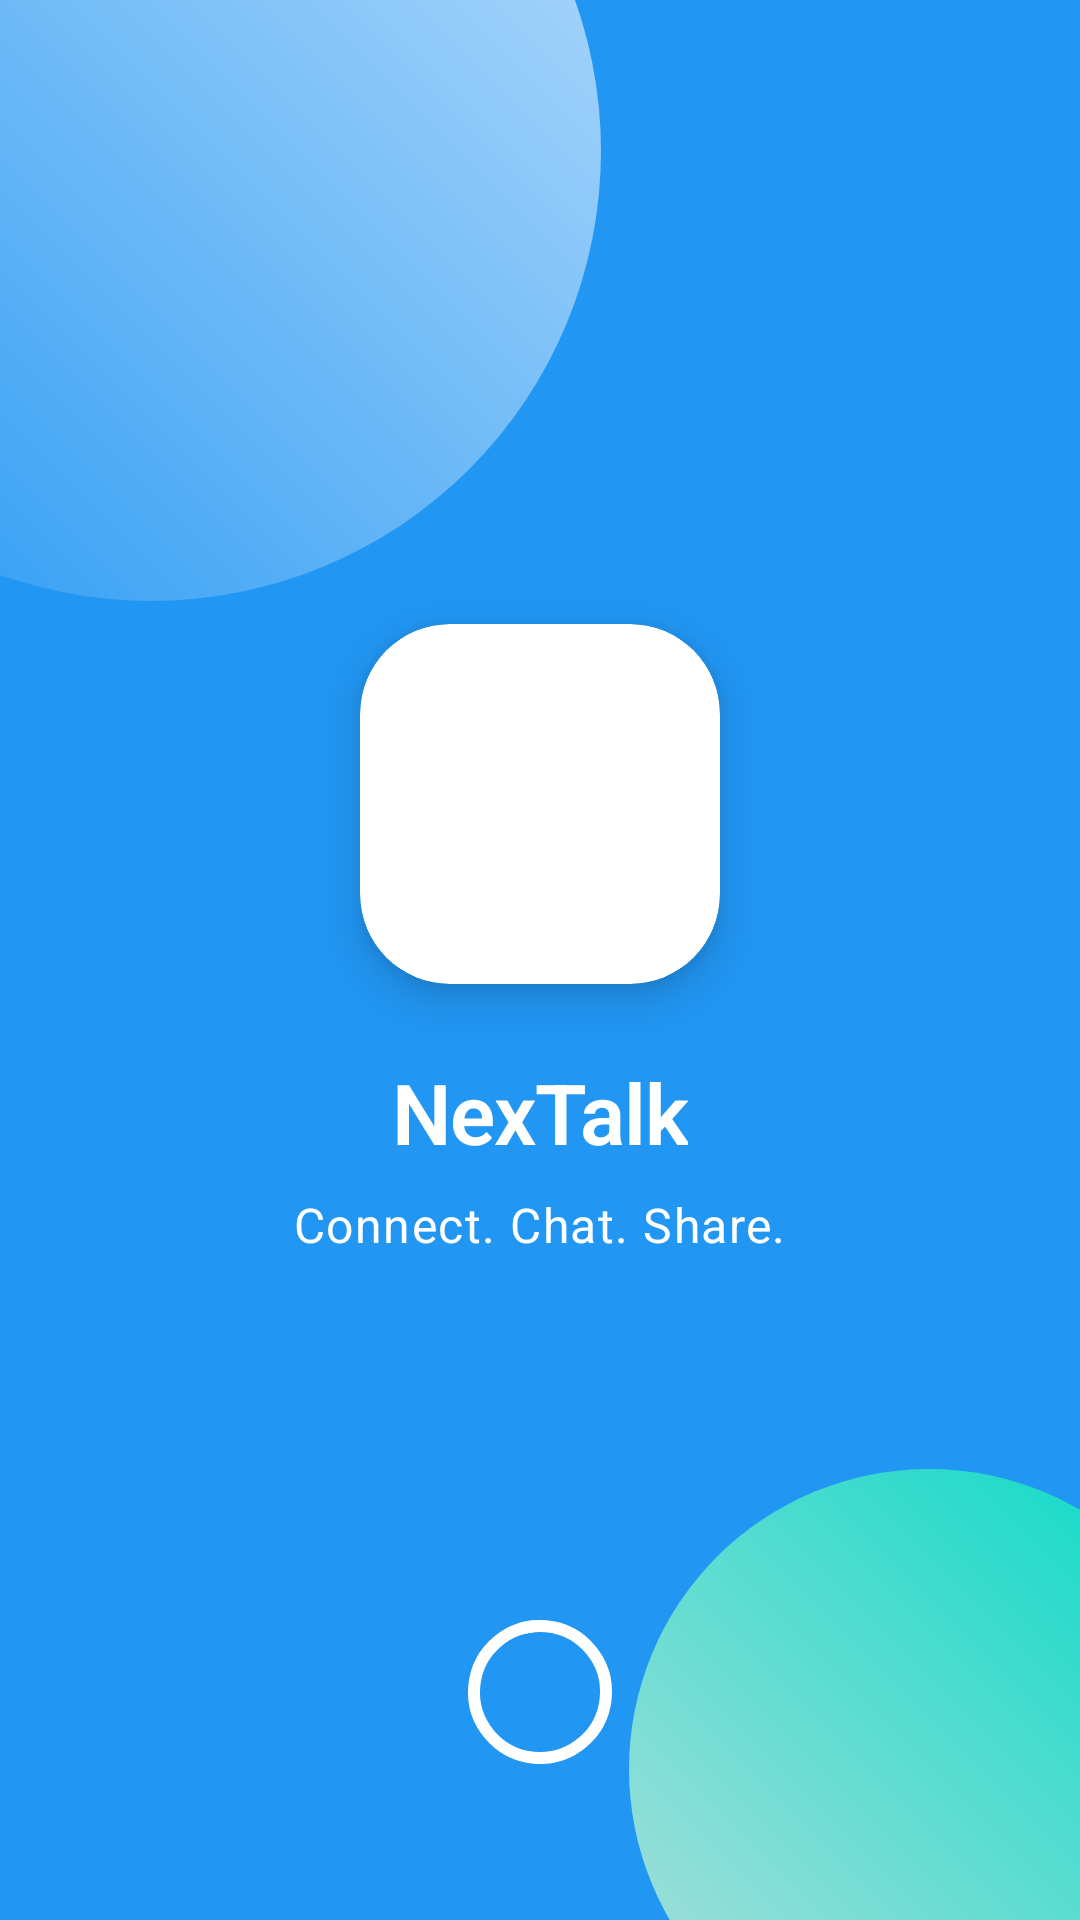

This screen was rendered from an Android layout file. Write that file and the resources it references.
<!-- AndroidManifest.xml: application theme Theme.NexTalk -->
<!-- res/layout/activity_splash_screen.xml -->
<?xml version="1.0" encoding="utf-8"?>
<androidx.coordinatorlayout.widget.CoordinatorLayout xmlns:android="http://schemas.android.com/apk/res/android"
    xmlns:app="http://schemas.android.com/apk/res-auto"
    android:layout_width="match_parent"
    android:layout_height="match_parent"
    android:id="@+id/main"
    android:background="@color/primary">

    
    <View
        android:id="@+id/backgroundCircle1"
        android:layout_width="300dp"
        android:layout_height="300dp"
        android:layout_marginStart="-100dp"
        android:layout_marginTop="-100dp"
        android:background="@drawable/gradient_circle"
        android:elevation="0dp" />

    <View
        android:id="@+id/backgroundCircle2"
        android:layout_width="200dp"
        android:layout_height="200dp"
        android:layout_gravity="bottom|end"
        android:layout_marginEnd="-50dp"
        android:layout_marginBottom="-50dp"
        android:background="@drawable/gradient_circle_secondary"
        android:elevation="0dp" />
<androidx.constraintlayout.widget.ConstraintLayout
    android:layout_width="match_parent"
    android:layout_height="match_parent">

    
    <com.google.android.material.card.MaterialCardView
        android:id="@+id/cardLogo"
        android:layout_width="120dp"
        android:layout_height="120dp"
        app:cardCornerRadius="30dp"
        app:cardElevation="8dp"
        app:layout_constraintBottom_toBottomOf="parent"
        app:layout_constraintEnd_toEndOf="parent"
        app:layout_constraintStart_toStartOf="parent"
        app:layout_constraintTop_toTopOf="parent"
        app:layout_constraintVertical_bias="0.4">

        <ImageView
            android:id="@+id/ivLogo"
            android:layout_width="match_parent"
            android:layout_height="match_parent"
            android:padding="24dp"
            android:scaleType="fitCenter"
            android:src="@drawable/ic_logo" />

    </com.google.android.material.card.MaterialCardView>

    <TextView
        android:id="@+id/tvAppName"
        android:layout_width="wrap_content"
        android:layout_height="wrap_content"
        android:layout_marginTop="24dp"
        android:text="NexTalk"
        android:textAppearance="@style/TextAppearance.NexTalk.Headline1"
        android:textColor="@color/white"
        app:layout_constraintEnd_toEndOf="parent"
        app:layout_constraintStart_toStartOf="parent"
        app:layout_constraintTop_toBottomOf="@id/cardLogo" />

    <TextView
        android:id="@+id/tvTagline"
        android:layout_width="wrap_content"
        android:layout_height="wrap_content"
        android:layout_marginTop="8dp"
        android:text="Connect. Chat. Share."
        android:textAppearance="@style/TextAppearance.NexTalk.Body1"
        android:textColor="@color/white"
        app:layout_constraintEnd_toEndOf="parent"
        app:layout_constraintStart_toStartOf="parent"
        app:layout_constraintTop_toBottomOf="@id/tvAppName" />

    
    <com.google.android.material.progressindicator.CircularProgressIndicator
        android:id="@+id/progressIndicator"
        android:layout_width="wrap_content"
        android:layout_height="wrap_content"
        android:layout_marginBottom="48dp"
        android:indeterminate="true"
        app:indicatorColor="@color/white"
        app:indicatorSize="48dp"
        app:layout_constraintBottom_toBottomOf="parent"
        app:layout_constraintEnd_toEndOf="parent"
        app:layout_constraintStart_toStartOf="parent"
        app:trackColor="@color/white"
        app:trackCornerRadius="4dp"
        app:trackThickness="4dp" />

</androidx.constraintlayout.widget.ConstraintLayout>
</androidx.coordinatorlayout.widget.CoordinatorLayout>
<!-- resources referenced by this layout -->
<resources>
  <color name="primary">#2196F3</color>
  <color name="white">#FFFFFFFF</color>
  <!-- drawable gradient_circle (drawable) -->
  <?xml version="1.0" encoding="utf-8"?>
  <shape xmlns:android="http://schemas.android.com/apk/res/android"
      android:shape="oval">
      <gradient
          android:angle="45"
          android:endColor="@color/primary_light"
          android:startColor="@color/primary"
          android:type="linear" />
  </shape>
  <!-- drawable gradient_circle_secondary (drawable) -->
  <?xml version="1.0" encoding="utf-8"?>
  <shape xmlns:android="http://schemas.android.com/apk/res/android"
      android:shape="oval">
      <gradient
          android:angle="225"
          android:endColor="@color/secondary_light"
          android:startColor="@color/secondary"
          android:type="linear" />
  </shape>
  <style name="TextAppearance.NexTalk.Body1" parent="TextAppearance.Material3.BodyLarge">
          <item name="android:textSize">16sp</item>
          <item name="android:textColor">?attr/colorOnSurface</item>
          <item name="android:fontFamily">@font/poppins_regular_font</item>
      </style>
  <style name="TextAppearance.NexTalk.Headline1" parent="TextAppearance.MaterialComponents.Headline1">
          <item name="android:textSize">28sp</item>
          <item name="android:textColor">@color/text_primary</item>
          <item name="android:textStyle">bold</item>
      </style>
  <color name="primary_light">#BBDEFB</color>
  <color name="secondary_light">#B2DFDB</color>
  <color name="secondary">#03DAC6</color>
  <color name="text_primary">#212121</color>
  <color name="primary_dark">#1976D2</color>
  <color name="secondary_dark">#018786</color>
  <color name="black">#FF000000</color>
  <color name="background">#F5F5F5</color>
  <color name="surface">#FFFFFF</color>
  <color name="text_secondary">#757575</color>
  <color name="text_hint">#9E9E9E</color>
  <color name="error">#B00020</color>
  <style name="ShapeAppearance.NexTalk.SmallComponent" parent="ShapeAppearance.MaterialComponents.SmallComponent">
          <item name="cornerFamily">rounded</item>
          <item name="cornerSize">8dp</item>
      </style>
  <style name="ShapeAppearance.NexTalk.MediumComponent" parent="ShapeAppearance.MaterialComponents.MediumComponent">
          <item name="cornerFamily">rounded</item>
          <item name="cornerSize">12dp</item>
      </style>
  <style name="ShapeAppearance.NexTalk.LargeComponent" parent="ShapeAppearance.MaterialComponents.LargeComponent">
          <item name="cornerFamily">rounded</item>
          <item name="cornerSize">16dp</item>
      </style>
</resources>
